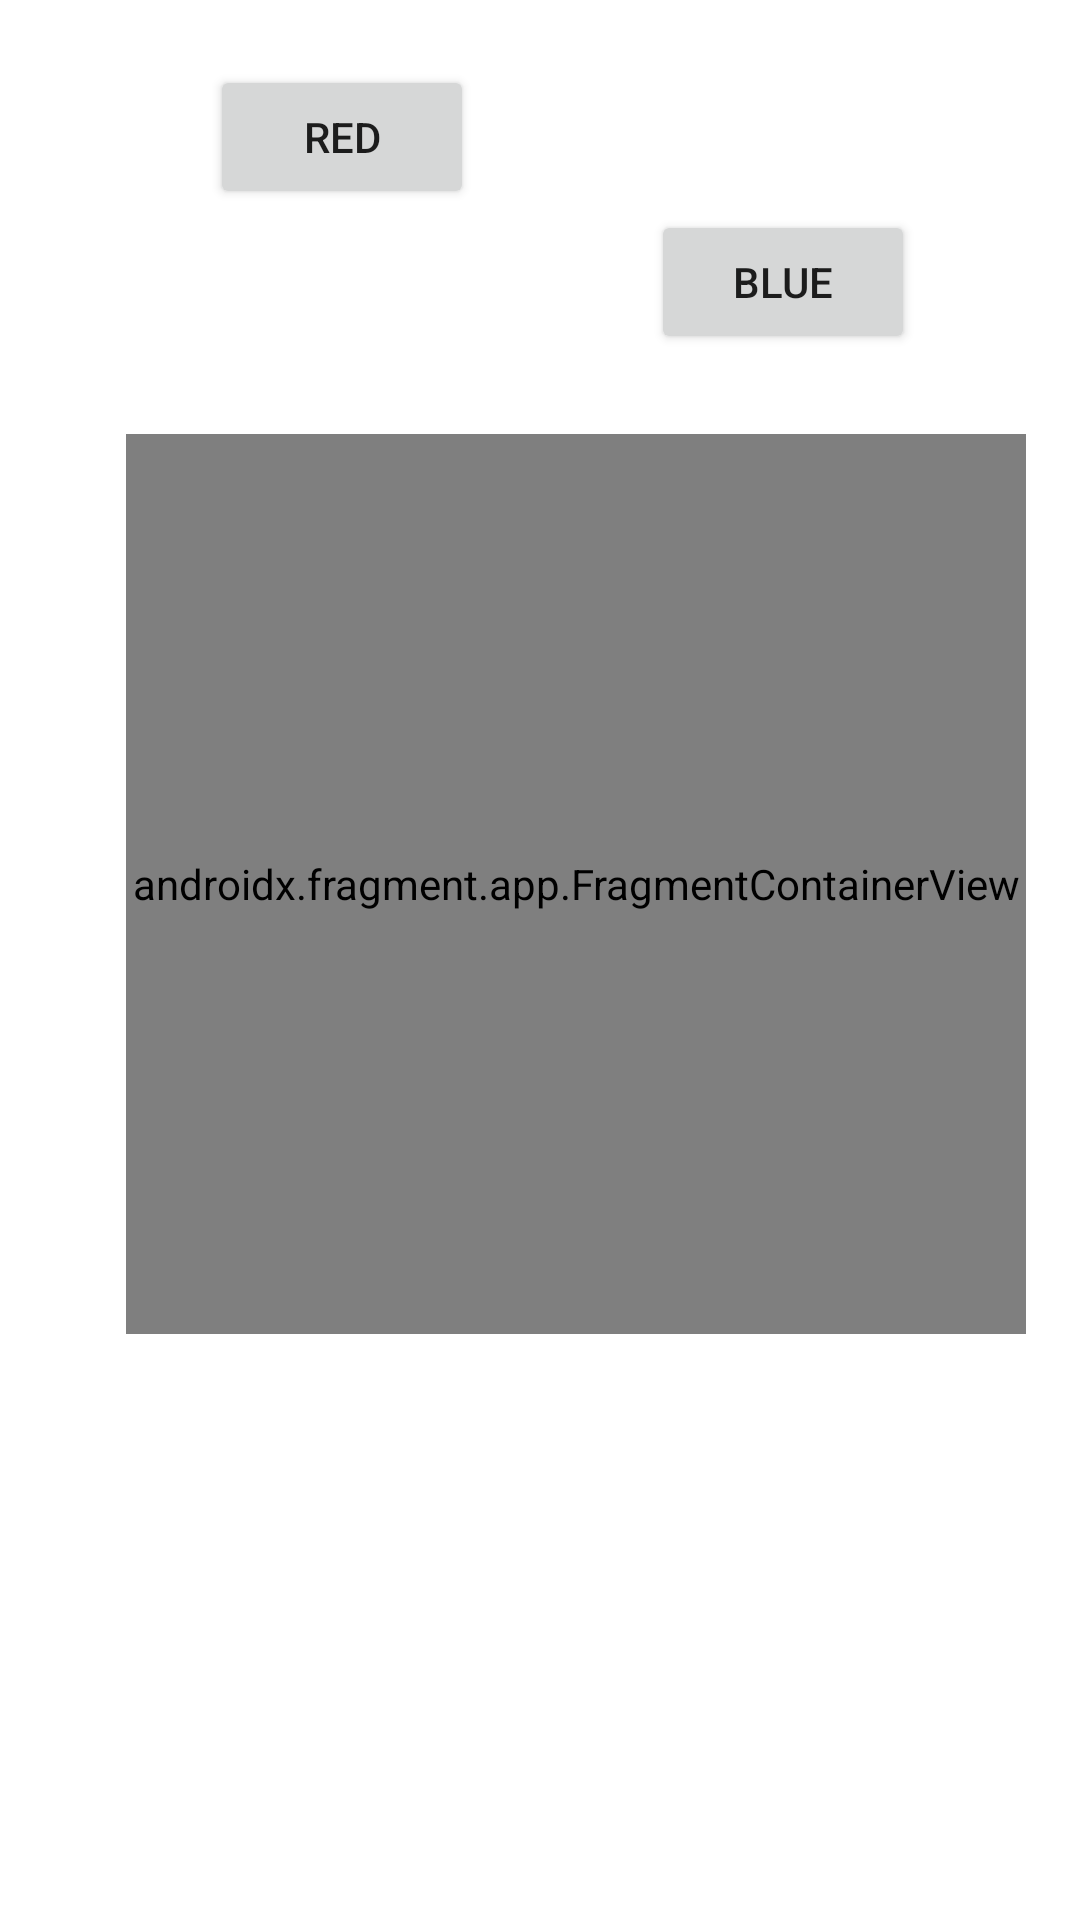

This screen was rendered from an Android layout file. Write that file and the resources it references.
<!-- AndroidManifest.xml: application theme Theme.DbsFragments -->
<!-- res/layout/activity_main.xml -->
<?xml version="1.0" encoding="utf-8"?>
<androidx.constraintlayout.widget.ConstraintLayout xmlns:android="http://schemas.android.com/apk/res/android"
    xmlns:app="http://schemas.android.com/apk/res-auto"
    xmlns:tools="http://schemas.android.com/tools"
    android:layout_width="match_parent"
    android:layout_height="match_parent"
    tools:context=".MainActivity">

    <Button
        android:id="@+id/buttonRed"
        android:layout_width="wrap_content"
        android:layout_height="wrap_content"
        android:layout_marginStart="15dp"
        android:layout_marginTop="67dp"
        android:layout_marginEnd="4dp"
        android:layout_marginBottom="75dp"
        android:text="RED"
        app:layout_constraintBottom_toTopOf="@+id/fragmentContainerView2"
        app:layout_constraintEnd_toStartOf="@+id/buttonBlue"
        app:layout_constraintStart_toStartOf="parent"
        app:layout_constraintTop_toTopOf="parent" />

    <Button
        android:id="@+id/buttonBlue"
        android:layout_width="wrap_content"
        android:layout_height="wrap_content"
        android:layout_marginTop="70dp"
        android:text="BLUE"
        app:layout_constraintEnd_toEndOf="parent"
        app:layout_constraintStart_toEndOf="@+id/buttonRed"
        app:layout_constraintTop_toTopOf="parent" />

    <androidx.fragment.app.FragmentContainerView
        android:id="@+id/fragmentContainerView2"
        android:name="com.example.dbsfragments.GreenFragment"
        android:layout_width="300dp"
        android:layout_height="300dp"
        android:layout_marginEnd="18dp"
        android:layout_marginBottom="241dp"
        app:layout_constraintBottom_toBottomOf="parent"
        app:layout_constraintEnd_toEndOf="parent"
        app:layout_constraintTop_toBottomOf="@+id/buttonRed" />

</androidx.constraintlayout.widget.ConstraintLayout>
<!-- resources referenced by this layout -->
<resources>
  <style name="Theme.DbsFragments" parent="Theme.MaterialComponents.DayNight.DarkActionBar">
          
          <item name="colorPrimary">@color/purple_500</item>
          <item name="colorPrimaryVariant">@color/purple_700</item>
          <item name="colorOnPrimary">@color/white</item>
          
          <item name="colorSecondary">@color/teal_200</item>
          <item name="colorSecondaryVariant">@color/teal_700</item>
          <item name="colorOnSecondary">@color/black</item>
          
          <item name="android:statusBarColor">?attr/colorPrimaryVariant</item>
          
      </style>
  <!-- not gathered from this repository: default colours our renderer supplied (Android Studio template values) -->
  <color name="purple_500">#FF6200EE</color>
  <color name="purple_700">#FF3700B3</color>
  <color name="teal_200">#FF03DAC5</color>
  <color name="teal_700">#FF018786</color>
  <color name="black">#FF000000</color>
  <color name="white">#FFFFFFFF</color>
</resources>
